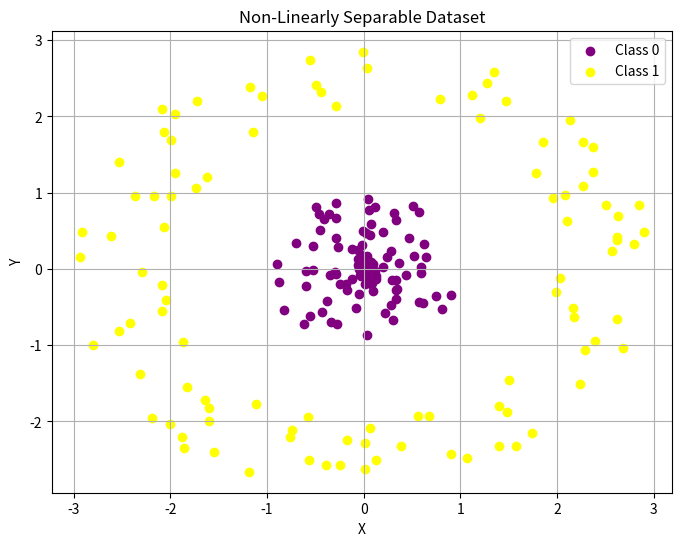

Reproduce this figure in Python.
import numpy as np
import matplotlib.pyplot as plt

def create_nonlinear_separable():
    np.random.seed(42)
    
    n = 200  # total number of points

    # Inner circle
    radius1 = np.random.uniform(0, 1, n//2)
    angle1 = np.random.uniform(0, 2*np.pi, n//2)
    x1 = radius1 * np.cos(angle1)
    y1 = radius1 * np.sin(angle1)

    # Outer circle
    radius2 = np.random.uniform(2, 3, n//2)
    angle2 = np.random.uniform(0, 2*np.pi, n//2)
    x2 = radius2 * np.cos(angle2)
    y2 = radius2 * np.sin(angle2)

    # Combine into a single dataset
    X = np.vstack((np.column_stack((x1, y1)), np.column_stack((x2, y2))))
    y = np.hstack((np.zeros(n//2), np.ones(n//2)))

    return X, y

def plot_dataset(X, y):
    plt.figure(figsize=(8, 6))
    plt.scatter(X[y==0, 0], X[y==0, 1], color='purple', label='Class 0')
    plt.scatter(X[y==1, 0], X[y==1, 1], color='yellow', label='Class 1')
    plt.title("Non-Linearly Separable Dataset")
    plt.xlabel('X')
    plt.ylabel('Y')
    plt.legend()
    plt.grid(True)
    plt.show()

if __name__ == "__main__":
    X, y = create_nonlinear_separable()
    plot_dataset(X, y)
    print("Shape of X:", X.shape)
    print("Shape of y:", y.shape)